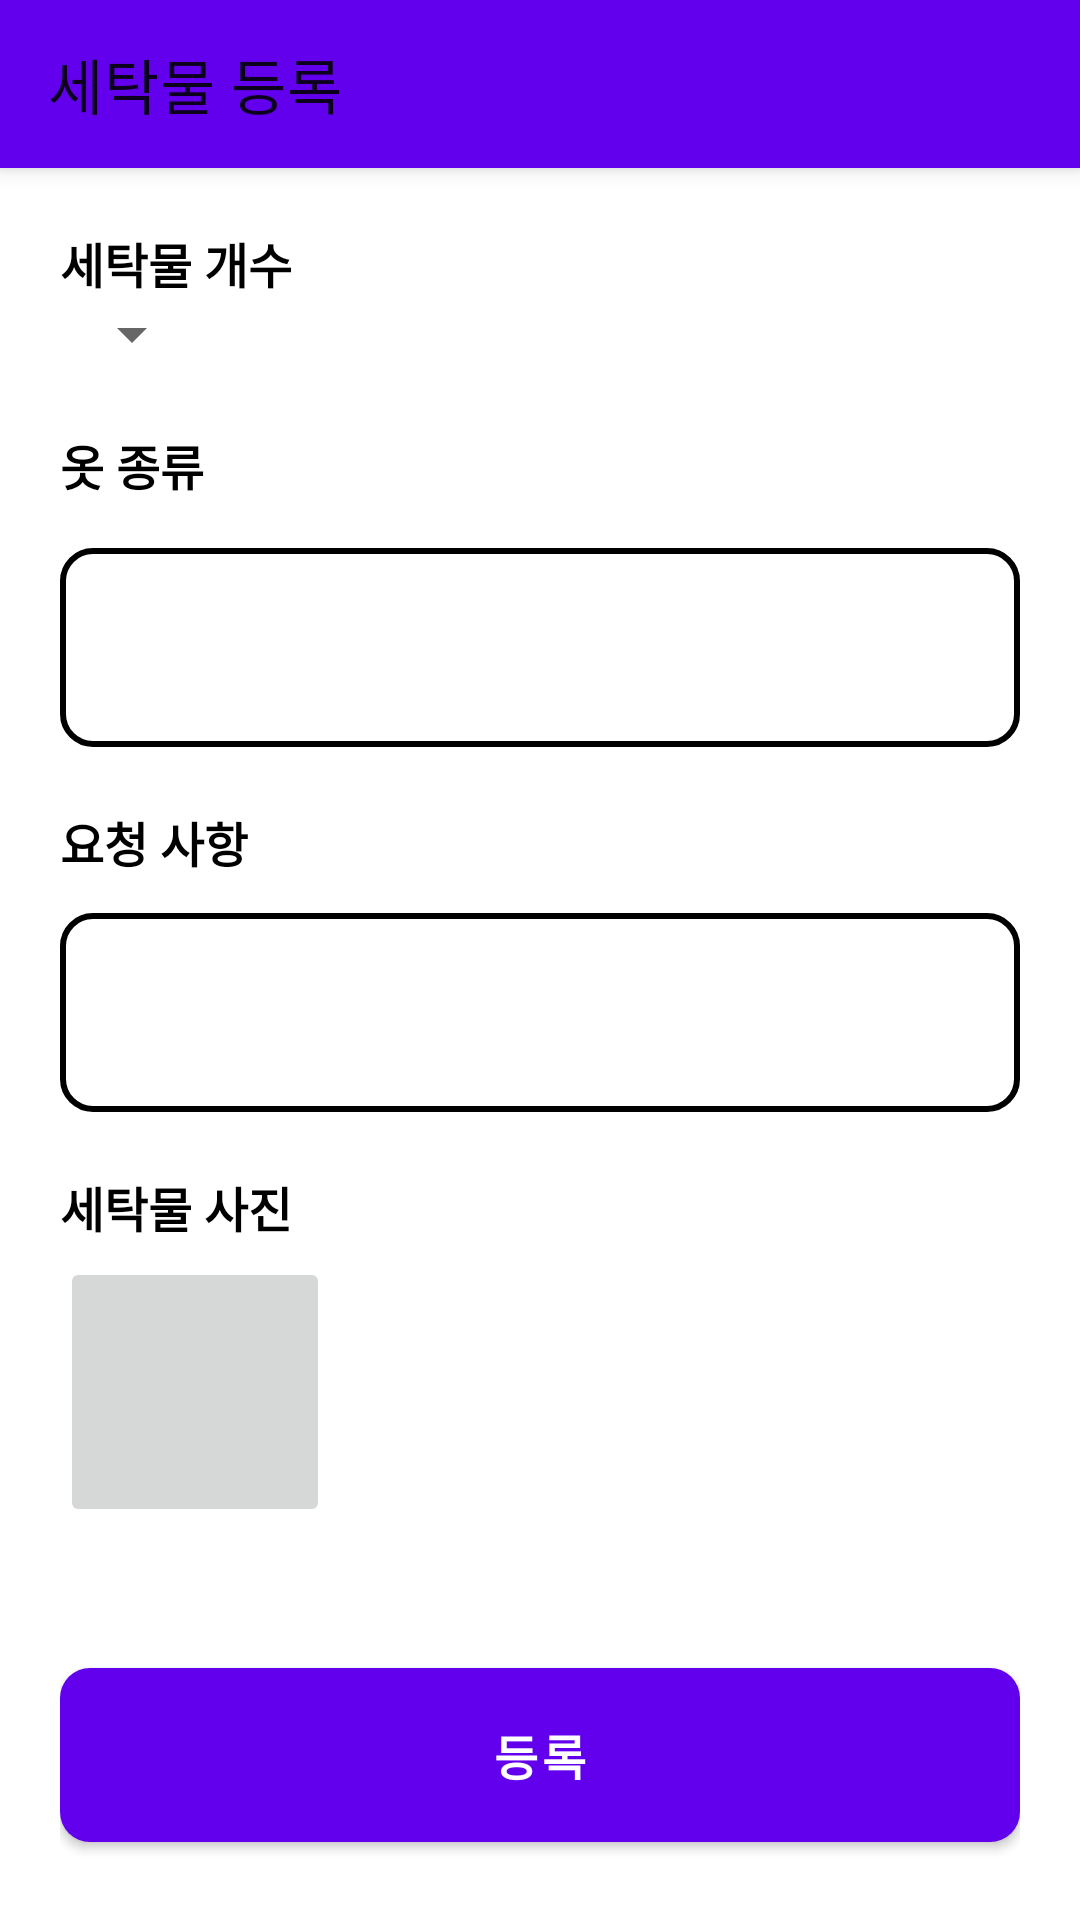

This screen was rendered from an Android layout file. Write that file and the resources it references.
<!-- AndroidManifest.xml: application theme Theme.Laundry_management -->
<!-- res/layout/activity_reservation_add.xml -->
<?xml version="1.0" encoding="utf-8"?>
<androidx.coordinatorlayout.widget.CoordinatorLayout xmlns:android="http://schemas.android.com/apk/res/android"
    xmlns:app="http://schemas.android.com/apk/res-auto"
    xmlns:tools="http://schemas.android.com/tools"
    android:layout_width="match_parent"
    android:layout_height="match_parent"
    tools:context=".presentation.view.activity.AddReservationActivity"
    >
    <ProgressBar
        android:id="@+id/progressBar"
        android:layout_width="wrap_content"
        android:layout_height="wrap_content"
        android:layout_gravity="center"
        android:visibility="gone"
        >

    </ProgressBar>
    <com.google.android.material.appbar.AppBarLayout
        android:id="@+id/app_bar"
        android:layout_width="match_parent"
        android:layout_height="wrap_content"
        >
        <com.google.android.material.appbar.MaterialToolbar
            android:id="@+id/topAppBar"
            android:layout_width="match_parent"
            android:layout_height="?attr/actionBarSize"
            app:title="세탁물 등록"
            app:navigationIcon="@drawable/baseline_arrow_back_24"
            />
    </com.google.android.material.appbar.AppBarLayout>

    <androidx.constraintlayout.widget.ConstraintLayout
        android:layout_width="match_parent"
        android:layout_height="match_parent"
        android:layout_marginTop="56dp"
        android:padding="20dp">

        <com.google.android.material.textview.MaterialTextView
            android:id="@+id/laundry"
            style="@style/text_Style"
            android:layout_width="wrap_content"
            android:layout_height="wrap_content"
            android:text="세탁물 개수"
            app:layout_constraintBottom_toTopOf="@id/spinner_laundry"
            app:layout_constraintStart_toStartOf="parent" />

        <Spinner
            android:id="@+id/spinner_laundry"
            android:layout_width="wrap_content"
            android:layout_height="wrap_content"
            app:layout_constraintStart_toStartOf="parent"
            app:layout_constraintTop_toBottomOf="@+id/laundry" />

        <com.google.android.material.textview.MaterialTextView
            android:id="@+id/clothing_type"
            style="@style/text_Style"
            android:layout_width="wrap_content"
            android:layout_height="wrap_content"
            android:text="옷 종류"
            app:layout_constraintStart_toStartOf="parent"
            app:layout_constraintTop_toBottomOf="@+id/spinner_laundry" />

        <com.google.android.material.textfield.TextInputEditText
            android:id="@+id/et_clothing_type"
            style="@style/edit_text_style"
            android:layout_width="match_parent"
            android:layout_height="wrap_content"
            android:layout_marginTop="16dp"
            app:layout_constraintStart_toStartOf="parent"
            app:layout_constraintTop_toBottomOf="@+id/clothing_type" />

        <com.google.android.material.textview.MaterialTextView
            android:id="@+id/detail"
            android:layout_width="wrap_content"
            android:layout_height="wrap_content"
            style="@style/text_Style"
            android:layout_marginTop="20dp"
            android:text="요청 사항"
            app:layout_constraintStart_toStartOf="parent"
            app:layout_constraintTop_toBottomOf="@+id/et_clothing_type" />

        <com.google.android.material.textfield.TextInputEditText
            android:id="@+id/et_details"
            style="@style/edit_text_style"
            android:layout_width="match_parent"
            android:layout_height="wrap_content"
            app:layout_constraintStart_toStartOf="parent"
            app:layout_constraintTop_toBottomOf="@+id/detail" />

        <ImageButton
            android:id="@+id/addImage"
            android:layout_width="90dp"
            android:layout_height="90dp"
            android:layout_marginTop="5dp"
            android:src="@drawable/baseline_add_24"
            app:layout_constraintStart_toStartOf="parent"
            app:layout_constraintTop_toBottomOf="@id/tv_image" />

        <com.google.android.material.textview.MaterialTextView
            android:id="@+id/tv_image"
            style="@style/text_Style"
            android:layout_width="match_parent"
            android:layout_height="wrap_content"
            android:text="세탁물 사진"
            app:layout_constraintStart_toStartOf="parent"
            app:layout_constraintTop_toBottomOf="@id/et_details"/>

        <com.google.android.material.button.MaterialButton
            android:id="@+id/btn_register"
            android:layout_width="match_parent"
            style="@style/btn_style"
            android:layout_marginTop="20dp"
            app:layout_constraintStart_toStartOf="parent"
            app:layout_constraintBottom_toBottomOf="parent"
            android:text="등록"/>

        <androidx.recyclerview.widget.RecyclerView
            android:id="@+id/image_recycler"
            android:layout_width="0dp"
            android:layout_height="100dp"
            android:layout_marginStart="10dp"
            android:orientation="horizontal"
            app:layout_constraintStart_toEndOf="@+id/addImage"
            app:layout_constraintTop_toBottomOf="@id/tv_image" />

    </androidx.constraintlayout.widget.ConstraintLayout>
</androidx.coordinatorlayout.widget.CoordinatorLayout>
<!-- resources referenced by this layout -->
<resources>
  <style name="btn_style" parent="ShapeAppearanceOverlay.Material3.Button">
          <item name="android:layout_height">@dimen/dimen_btn_height_dp</item>
          <item name="cornerRadius">10dp</item>
          <item name="android:textSize">16sp</item>
          <item name="android:textStyle">bold</item>
      </style>
  <style name="edit_text_style" parent="Widget.Material3.TextInputLayout.FilledBox">
          <item name="android:background">@drawable/rounded_rectangle</item>
          <item name="android:layout_height">@dimen/dimen_text_filed_height_dp</item>
          <item name="android:textSize">@dimen/dimen_text_size_sp</item>
          <item name="android:gravity">top</item>
          <item name="android:layout_marginTop">12dp</item>
      </style>
  <style name="text_Style" parent="text_Style_">
          <item name="android:textSize">16sp</item>
          <item name="android:layout_marginTop">20dp</item>
      </style>
  <style name="Theme.Laundry_management" parent="Theme.MaterialComponents.DayNight.DarkActionBar">
          
          <item name="colorPrimary">@color/purple_500</item>
          <item name="colorPrimaryVariant">@color/purple_700</item>
          <item name="colorOnPrimary">@color/white</item>
          
          <item name="colorSecondary">@color/teal_200</item>
          <item name="colorSecondaryVariant">@color/teal_700</item>
          <item name="colorOnSecondary">@color/black</item>
          
          <item name="android:statusBarColor">?attr/colorPrimaryVariant</item>
          
      </style>
  <dimen name="dimen_btn_height_dp">70dp</dimen>
  <!-- drawable rounded_rectangle (drawable) -->
  <?xml version="1.0" encoding="utf-8"?>
  <shape xmlns:android="http://schemas.android.com/apk/res/android"
      android:shape="rectangle">
      <corners android:radius="10dp" />
      <stroke android:width="2dp" android:color="@color/black" />
  </shape>
  <dimen name="dimen_text_filed_height_dp">50dp</dimen>
  <dimen name="dimen_text_size_sp">24sp</dimen>
  <style name="text_Style_" parent="Widget.MaterialComponents.TextView">
          <item name="android:textColor">@color/black</item>
          <item name="android:textStyle">bold</item>
      </style>
  <!-- not gathered from this repository: default colours our renderer supplied (Android Studio template values) -->
  <color name="purple_500">#FF6200EE</color>
  <color name="purple_700">#FF3700B3</color>
  <color name="teal_200">#FF03DAC5</color>
  <color name="teal_700">#FF018786</color>
  <color name="black">#FF000000</color>
  <color name="white">#FFFFFFFF</color>
</resources>
